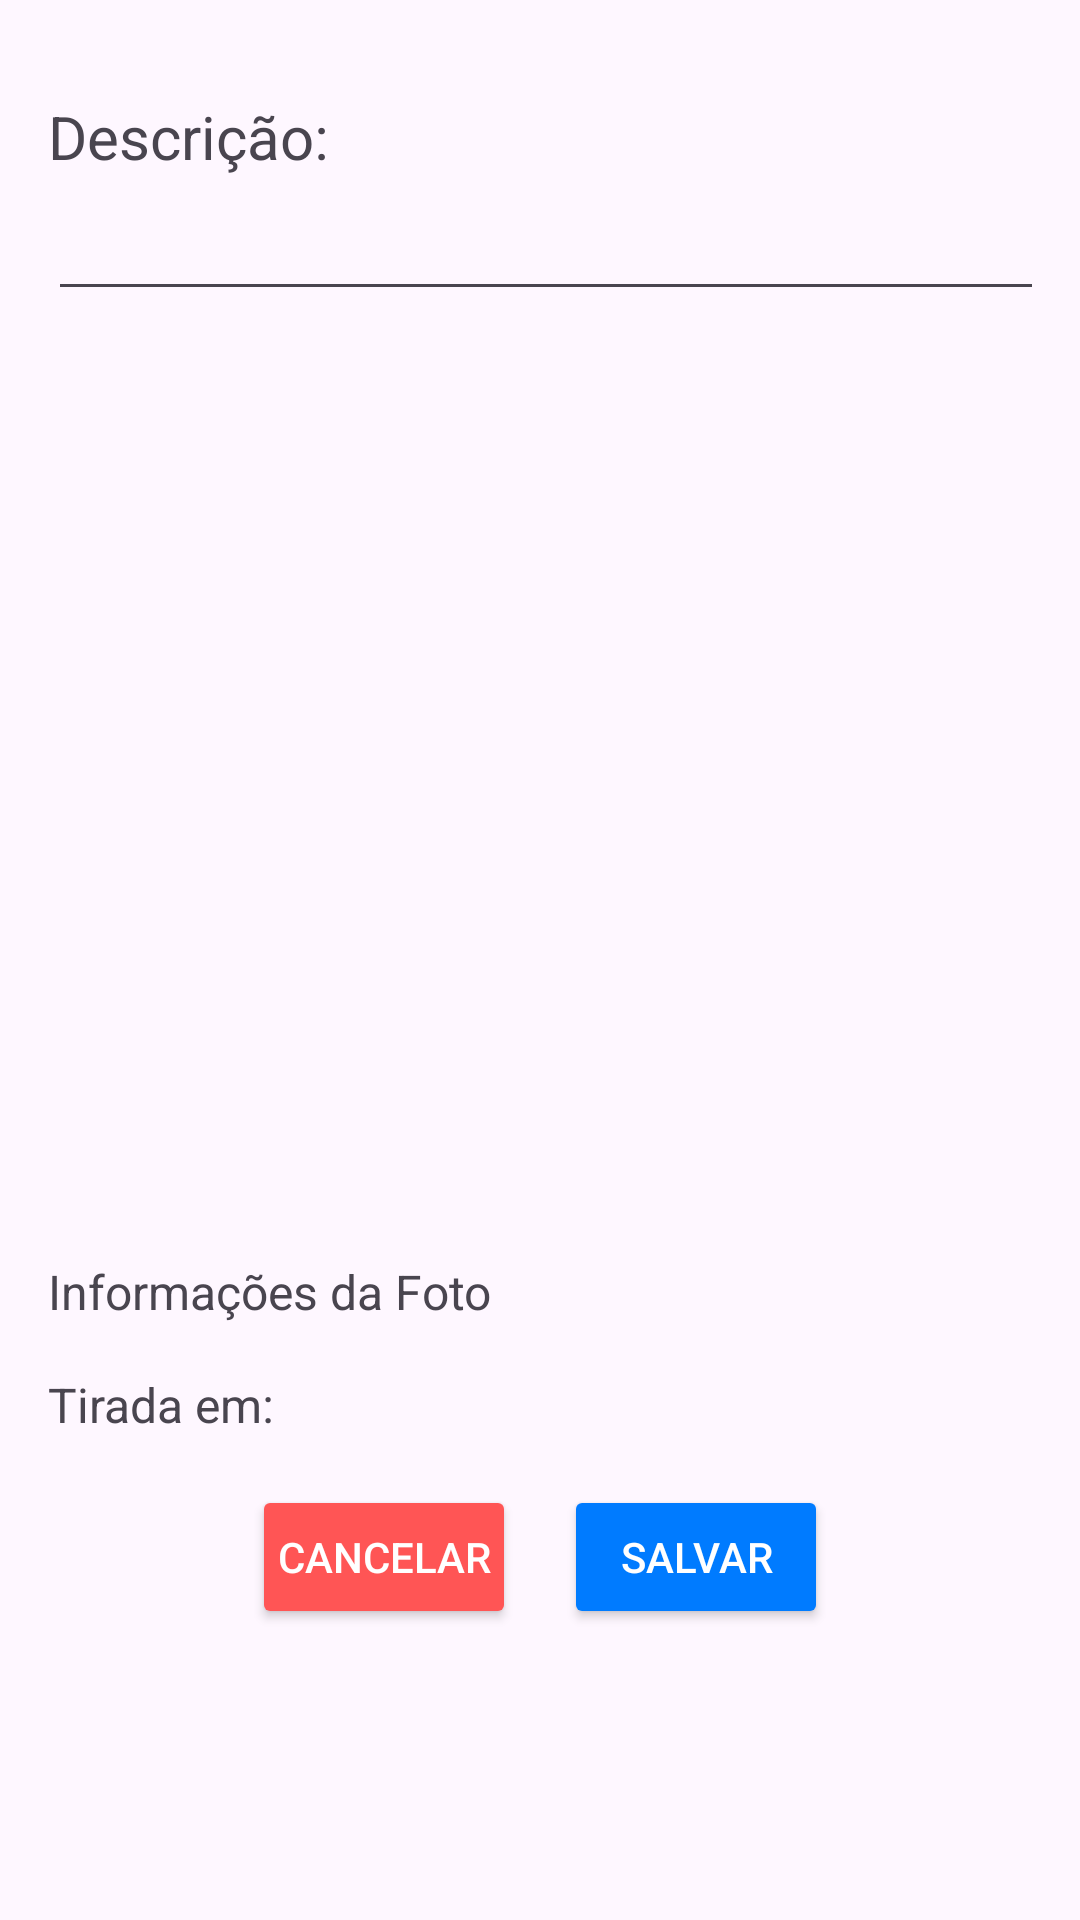

The Android layout XML behind this screen, and the referenced resources:
<!-- AndroidManifest.xml: application theme Theme.RegistroTuristico -->
<!-- res/layout/dialog_photo_edit_insert.xml -->
<LinearLayout xmlns:android="http://schemas.android.com/apk/res/android"
    android:layout_width="wrap_content"
    android:layout_height="wrap_content"
    android:orientation="vertical"
    android:padding="16dp">

    <TextView
        android:id="@+id/tvDescricao"
        android:layout_width="377dp"
        android:layout_height="wrap_content"
        android:paddingTop="16dp"
        android:text="Descrição:"
        android:textSize="20sp" />
    <EditText
        android:id="@+id/etDescription"
        android:layout_width="377dp"
        android:layout_height="wrap_content"
        android:paddingTop="16dp"
        android:inputType="text"
        android:textSize="16sp" />

    <ImageView
        android:id="@+id/ivDialogPhoto"
        android:layout_width="377dp"
        android:layout_height="300dp"
        android:scaleType="centerCrop" />

    <TextView
        android:id="@+id/tvDialogInfo"
        android:layout_width="377dp"
        android:layout_height="wrap_content"
        android:paddingTop="16dp"
        android:text="Informações da Foto"
        android:textSize="16sp" />
    <TextView
        android:id="@+id/tvDialogDate"
        android:layout_width="377dp"
        android:layout_height="wrap_content"
        android:paddingTop="16dp"
        android:text="Tirada em:"
        android:textSize="16sp" />

    <LinearLayout
        android:layout_width="match_parent"
        android:layout_height="wrap_content"
        android:orientation="horizontal"
        android:paddingTop="16dp"
        android:gravity="center_horizontal">

        <Button
            android:id="@+id/btnCancel"
            android:layout_width="wrap_content"
            android:layout_height="wrap_content"
            android:layout_marginEnd="8dp"
            android:padding="8dp"
            android:backgroundTint="#FF5555"
            android:text="Cancelar"
            android:textColor="#FFFFFF"
            android:textSize="14sp" />

        <Button
            android:id="@+id/btnSalvar"
            android:layout_width="wrap_content"
            android:layout_height="wrap_content"
            android:layout_marginStart="8dp"
            android:padding="8dp"
            android:backgroundTint="#007BFF"
            android:text="Salvar"
            android:textColor="#FFFFFF"
            android:textSize="14sp" />
    </LinearLayout>

</LinearLayout>
<!-- resources referenced by this layout -->
<resources>
  <style name="Theme.RegistroTuristico" parent="Base.Theme.RegistroTuristico" />
  <style name="Base.Theme.RegistroTuristico" parent="Theme.Material3.DayNight.NoActionBar">
          
          
      </style>
</resources>
